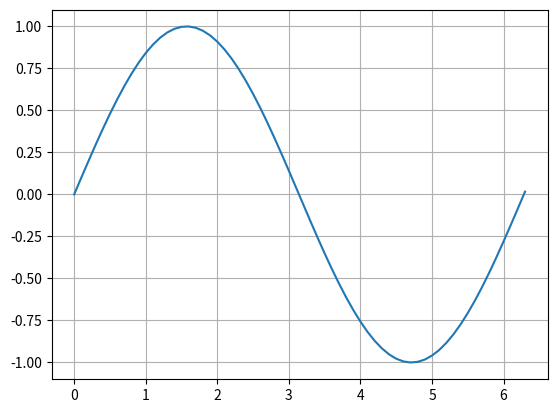

Reproduce this figure in Python. (Note: this script raises an exception after producing the figure.)
import matplotlib.pyplot as plt
import os
import numpy as np

def save(name='', fmt='png'):
    pwd = os.getcwd()
    iPath = '/Users/<user>/Desktop/Pythonlearn/matplotlib/{}'.format(fmt)
    if not os.path.exists(iPath):
        os.mkdir(iPath)
    os.chdir(iPath)
    plt.savefig('{}.{}'.format(name, fmt))
    os.chdir(pwd)


def figure_1():
    fig = plt.figure()
    print(fig.axes)
    print(type(fig))
    plt.scatter(1.0, 1.0)
    plt.scatter(2.0, 0.5)
    print(fig.axes)

    save(name='pic_1', fmt='png')

    plt.show()

def figure_2():
    fig = plt.figure()
    print('create figure ', fig)
    ax = fig.add_axes([0, 0, 1, 1])
    plt.scatter(0.0, 0.5)
    plt.savefig('example 142a.png', fmt='png')

    fig = plt.figure()
    print('create figure ', fig)
    ax = fig.add_axes([0, 0, 1, 1], polar=True)
    plt.scatter(0.0, 0.5)
    plt.savefig('example 142b.png', fmt='png')

    save('pic_1_4_2', fmt='png')

    plt.show()

def figure_3():
    lag = 0.1
    x = np.arange(0.0, 2*np.pi+lag, lag)
    y = np.sin(x)
    fig = plt.figure()
    plt.plot(x, y)

    plt.grid(True)

    save('pic_1_5_1', fmt='png')

    plt.show()

figure_3()